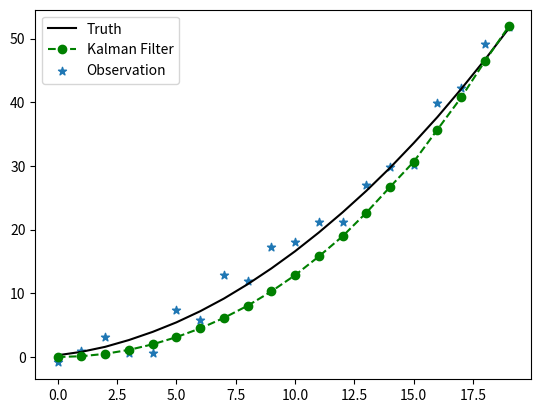

Recreate this plot in Python.
# -*- coding: utf-8 -*-
"""
Created on Mon Jul  4 17:15:01 2022

@author: ThinkPad
"""



import numpy as np
import matplotlib.pyplot as plt

"""
X(k) = AX(k-1) + BU(k) + w(k-1)
Z(k) = HX(k) + e(k)
p(w) = N(0, Q)
p(e) = N(0, R)
"""

def kf_predict(X0, P0, A, Q, B, U1):
    X10 = np.dot(A,X0) + np.dot(B,U1)
    P10 = np.dot(np.dot(A,P0),A.T)+ Q
    return (X10, P10)


        
def kf_update(X10, P10, Z, H, R):
    V = Z - np.dot(H,X10)
    K = np.dot(np.dot(P10,H.T),np.linalg.pinv(np.dot(np.dot(H,P10),H.T) + R))
    X1 = X10 + np.dot(K,V)
    P1 = np.dot(np.eye(K.shape[0]) - np.dot(K,H),P10)
    return (X1, P1, K)

"""
加速度白噪声建模
状态方程：
x' = v'
v' = a'
a' = 0 
离散化得到；
x(k) = x(k-1)+t*v(k)+0.5*t^2*a(k)
v(k) = v(k-1)+t*a(k)
a(k) = a(k-1)

观测方程：
z(k) = x(k) + e

"""

n = 20 #数据量
nx = 3 #变量数量
t = np.linspace(0,3,n) #时间序列
dt = t[1] - t[0]

#真实函数关系
a_true = np.ones(n)*9.8 + np.random.normal(0,1,size=n)
v_true = np.cumsum(a_true*dt)
x_true = np.cumsum(v_true*dt)
X_true = np.concatenate([x_true, v_true, a_true]).reshape([nx,-1])


# 观测噪声协方差！！！！！！！！！！！！！！！！！！！！（可调整）
R = np.diag([10**2])

#仿真观测值
e = np.random.normal(0,2,n)
x_obs = x_true + e

# 计算系数
A = np.array([1,dt,0.5*dt**2,
              0,1,dt,
              0,0,1]).reshape([nx,nx])
B = 0
U1 = 0

#状态假设（观测）初始值
x0 = 0
v0 = 0
a0 = 10.0
X0 = np.array([x0,v0,a0]).reshape(nx,1)

#初始状态不确定度！！！！！！！！！！！！！！！！（可调整）
P0 = np.diag([0**2,0**2,0.2**2])

#状态递推噪声协方差！！！！！！！！！！！！！！！！！！（可调整）
Q = np.diag([0.0**2,0**2,1**2])

###开始处理
X1_np = np.copy(X0)
P1_list = [P0]
X10_np = np.copy(X0)
P10_list = [P0]

for i in range(n):
    Zi = np.array(x_obs[i]).reshape([1,1])
    Hi = np.array([1,0,0]).reshape([1,nx])
    
    if (i == 0):
        continue
    else:
        Xi = X1_np[:,i-1].reshape([nx,1])
        Pi = P1_list[i-1]
        X10, P10 = kf_predict(Xi, Pi, A, Q, B, U1)

        X10_np = np.concatenate([X10_np, X10], axis=1)
        P10_list.append(P10)

        X1, P1, K = kf_update(X10, P10, Zi, Hi, R)
        X1_np = np.concatenate([X1_np, X1], axis=1)
        P1_list.append(P1)

#结束，绘图
fig = plt.figure()
ax1 = fig.add_subplot(1,1,1)
ax1.plot(x_true, 'k-', label="Truth")
ax1.plot(X1_np[0,:], 'go--', label="Kalman Filter")
ax1.scatter(np.arange(n), x_obs, label="Observation", marker='*')

plt.legend()
plt.show()
